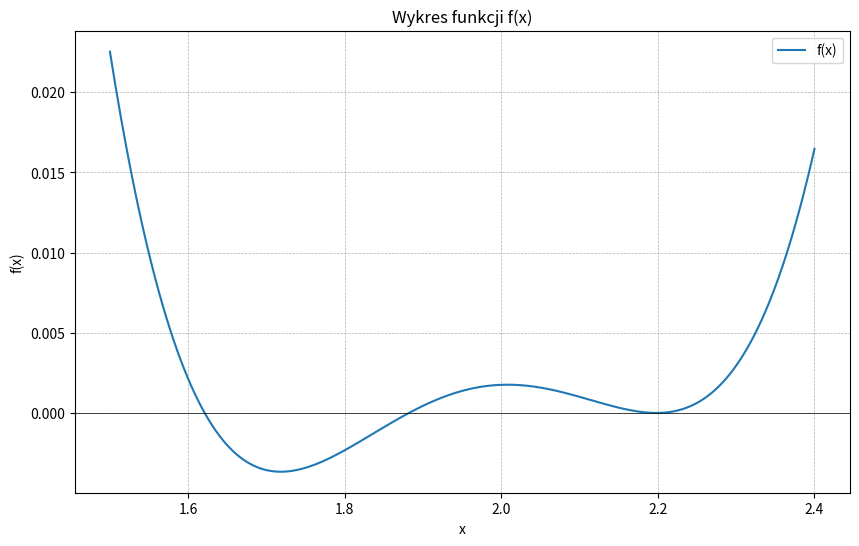

The matplotlib source for this figure:
import numpy as np
import matplotlib.pyplot as plt

# Definicja funkcji
def f(x):
    return x**4 - 7.899*x**3 + 23.281114*x**2 + 14.73866033 - 30.33468152*x

# Zakres dla wartości x
x = np.linspace(1.5, 2.4, 400)

# Obliczenie wartości y dla każdego x
y = f(x)

# Generowanie wykresu
plt.figure(figsize=(10, 6))
plt.plot(x, y, label='f(x)')
plt.title('Wykres funkcji f(x)')
plt.xlabel('x')
plt.ylabel('f(x)')
plt.axhline(0, color='black', lw=0.5) # Linia y=0 dla odniesienia
plt.grid(True, which='both', linestyle='--', linewidth=0.5)
plt.legend()

# Wyświetlenie wykresu
plt.show()
plt.savefig('plot.png', format='png', dpi=300)